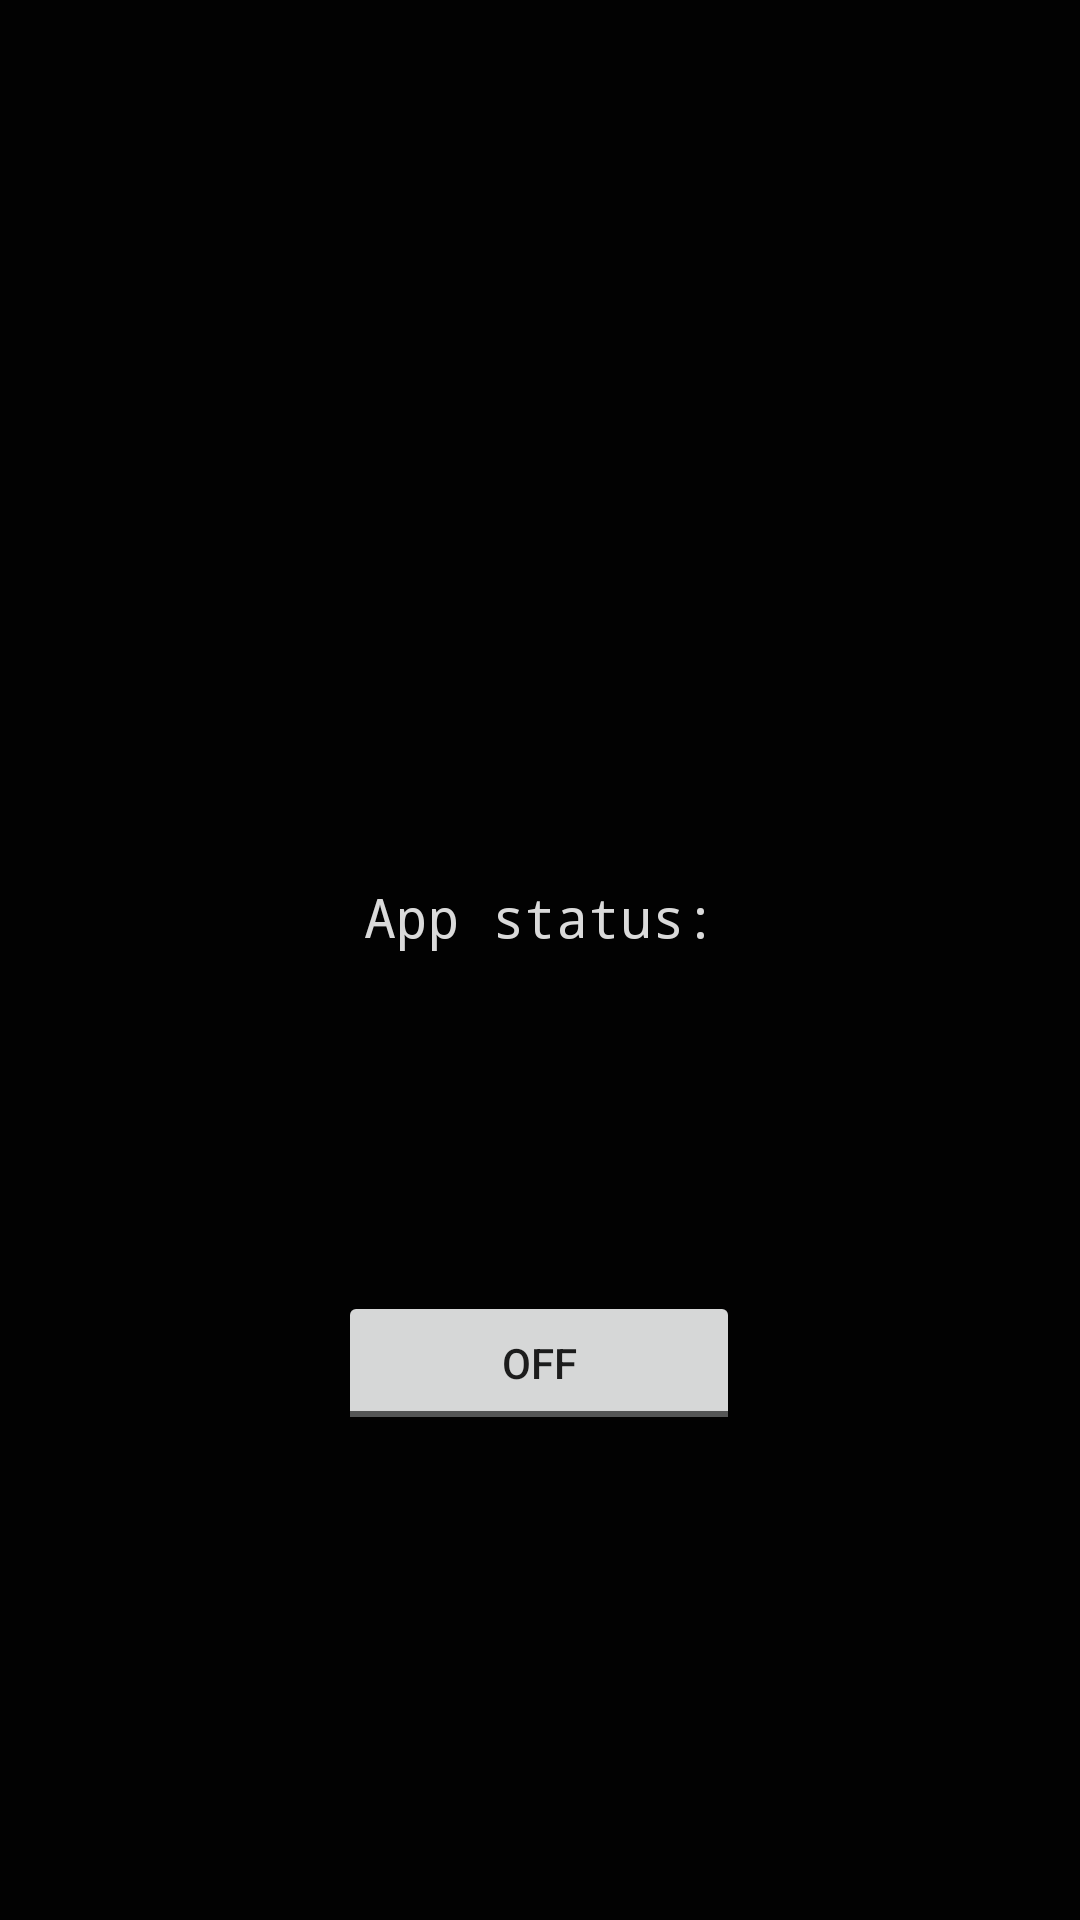

Layout XML and referenced resources for this Android screen:
<!-- AndroidManifest.xml: application theme Theme.Recorder -->
<!-- res/layout/activity_main.xml -->
<?xml version="1.0" encoding="utf-8"?>
<androidx.constraintlayout.widget.ConstraintLayout xmlns:android="http://schemas.android.com/apk/res/android"
    xmlns:app="http://schemas.android.com/apk/res-auto"
    xmlns:tools="http://schemas.android.com/tools"
    android:layout_width="match_parent"
    android:layout_height="match_parent"
    android:background="#020202"
    tools:context="com.example.recorder.MainActivity">

    <ToggleButton
        android:id="@+id/toggle"
        android:layout_width="134dp"
        android:layout_height="wrap_content"
        android:layout_gravity="center_horizontal"
        android:text="Toggle"
        android:textOff="OFF"
        android:textOn="ON"
        app:layout_constraintBottom_toBottomOf="parent"
        app:layout_constraintEnd_toEndOf="parent"
        app:layout_constraintHorizontal_bias="0.498"
        app:layout_constraintStart_toStartOf="parent"
        app:layout_constraintTop_toTopOf="parent"
        app:layout_constraintVertical_bias="0.727" />

    <TextView
        android:id="@+id/textView2"
        android:layout_width="233dp"
        android:layout_height="39dp"
        android:layout_marginBottom="18dp"
        android:gravity="center_horizontal"
        android:text="App status:"
        android:textColor="#DADADA"
        android:textSize="18sp"
        android:typeface="monospace"
        app:layout_constraintBottom_toTopOf="@+id/toggle"
        app:layout_constraintEnd_toEndOf="parent"
        app:layout_constraintStart_toStartOf="parent"
        app:layout_constraintTop_toTopOf="parent"
        app:layout_constraintVertical_bias="0.786" />

</androidx.constraintlayout.widget.ConstraintLayout>
<!-- resources referenced by this layout -->
<resources>
  <style name="Theme.Recorder" parent="Theme.MaterialComponents.DayNight.NoActionBar">
          
          <item name="colorPrimary">@color/purple_500</item>
          <item name="colorPrimaryVariant">@color/purple_700</item>
          <item name="colorOnPrimary">@color/white</item>
          
          <item name="colorSecondary">@color/teal_200</item>
          <item name="colorSecondaryVariant">@color/teal_700</item>
          <item name="colorOnSecondary">@color/black</item>
          
          <item name="android:statusBarColor" tools:targetApi="l">?attr/colorPrimaryVariant</item>
          
      </style>
  <!-- not gathered from this repository: default colours our renderer supplied (Android Studio template values) -->
  <color name="purple_500">#FF6200EE</color>
  <color name="purple_700">#FF3700B3</color>
  <color name="teal_200">#FF03DAC5</color>
  <color name="teal_700">#FF018786</color>
  <color name="black">#FF000000</color>
  <color name="white">#FFFFFFFF</color>
</resources>
